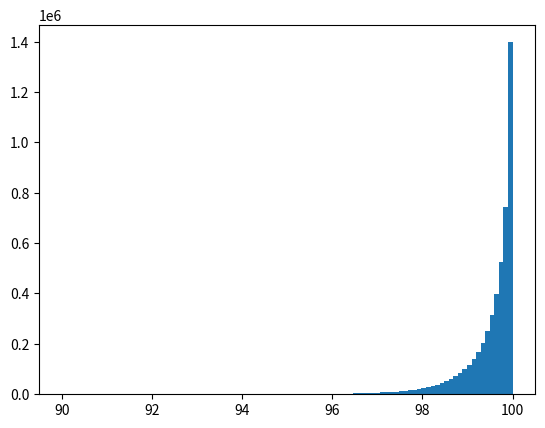

Source code (Python): (Note: this script raises an exception after producing the figure.)
from __future__ import division
import random
import numpy as np
import math

def norm(x):
    "Returns the norm of the vector `x`."
    return np.sqrt((x*x).sum(-1))

def normalize(x):
    "Returns unit vectors in the direction of `x`."
    x = np.atleast_2d(np.asarray(x, dtype=float))
    return (x/norm(x)[:,np.newaxis]).squeeze()
def uniform_sphere(size=None, dtype=np.double):
    """
    Generate random points isotropically distributed across the unit sphere.

    Args:
        - size: int, *optional*
            Number of points to generate. If no size is specified, a single
            point is returned.

    Source: Weisstein, Eric W. "Sphere Point Picking." Mathworld. 
    """

    theta, u = np.random.uniform(0.0, 2*np.pi, size), \
        np.random.uniform(-1.0, 1.0, size)

    c = np.sqrt(1-u**2)

    if size is None:
        return np.array([c*np.cos(theta), c*np.sin(theta), u])

    points = np.empty((size, 3), dtype)

    points[:,0] = c*np.cos(theta)
    points[:,1] = c*np.sin(theta)
    points[:,2] = u

    return points

def foo(r, l, x, c):
    return c*r**x*np.exp(-(R-r)/l)

def bar(r):
    from scipy.special import expn
    x1 = (R-r)/L
    x2 = (r+R)/L
    return -expn(1,x1) + expn(1,x2)

def fit_gauss(hist,bins):
    from scipy.optimize import fmin
    bincenters = (bins[1:] + bins[:-1])/2
    #hist, _ = np.histogram(x,bins)
    hist_sigma = hist.copy()
    hist_sigma[hist == 0] = 1
    def foo(args):
        l, x, c = args
        pdf = c*bincenters**np.abs(x)*np.exp(-(R-bincenters)/l)#norm.pdf(bincenters,mu,std)
        return np.sum((pdf-hist)**2/hist_sigma)

    return fmin(foo,[0.1,0,1000],maxfun=1e6)

L = 1
R = 100
N = 10000000
x = uniform_sphere(N)*R + np.random.exponential(L,size=N)[:,np.newaxis]*uniform_sphere(N)

r = norm(x)

import matplotlib.pyplot as plt

bins = np.linspace(90,100,100)
dx = bins[1] - bins[0]
bincenters = (bins[1:] + bins[:-1])/2
hist, _ = np.histogram(r,bins)
#np.savetxt('hist.txt',np.dstack((100-bincenters[::-1],hist[::-1])).squeeze())
#result = fit_gauss(hist,bins)
#print result
y = bar(bincenters)#foo(bincenters,*result)
y /= y.sum()*dx
plt.hist(r, bins=bins, normed=True)
plt.plot(bincenters,y,lw=2)
plt.show()
